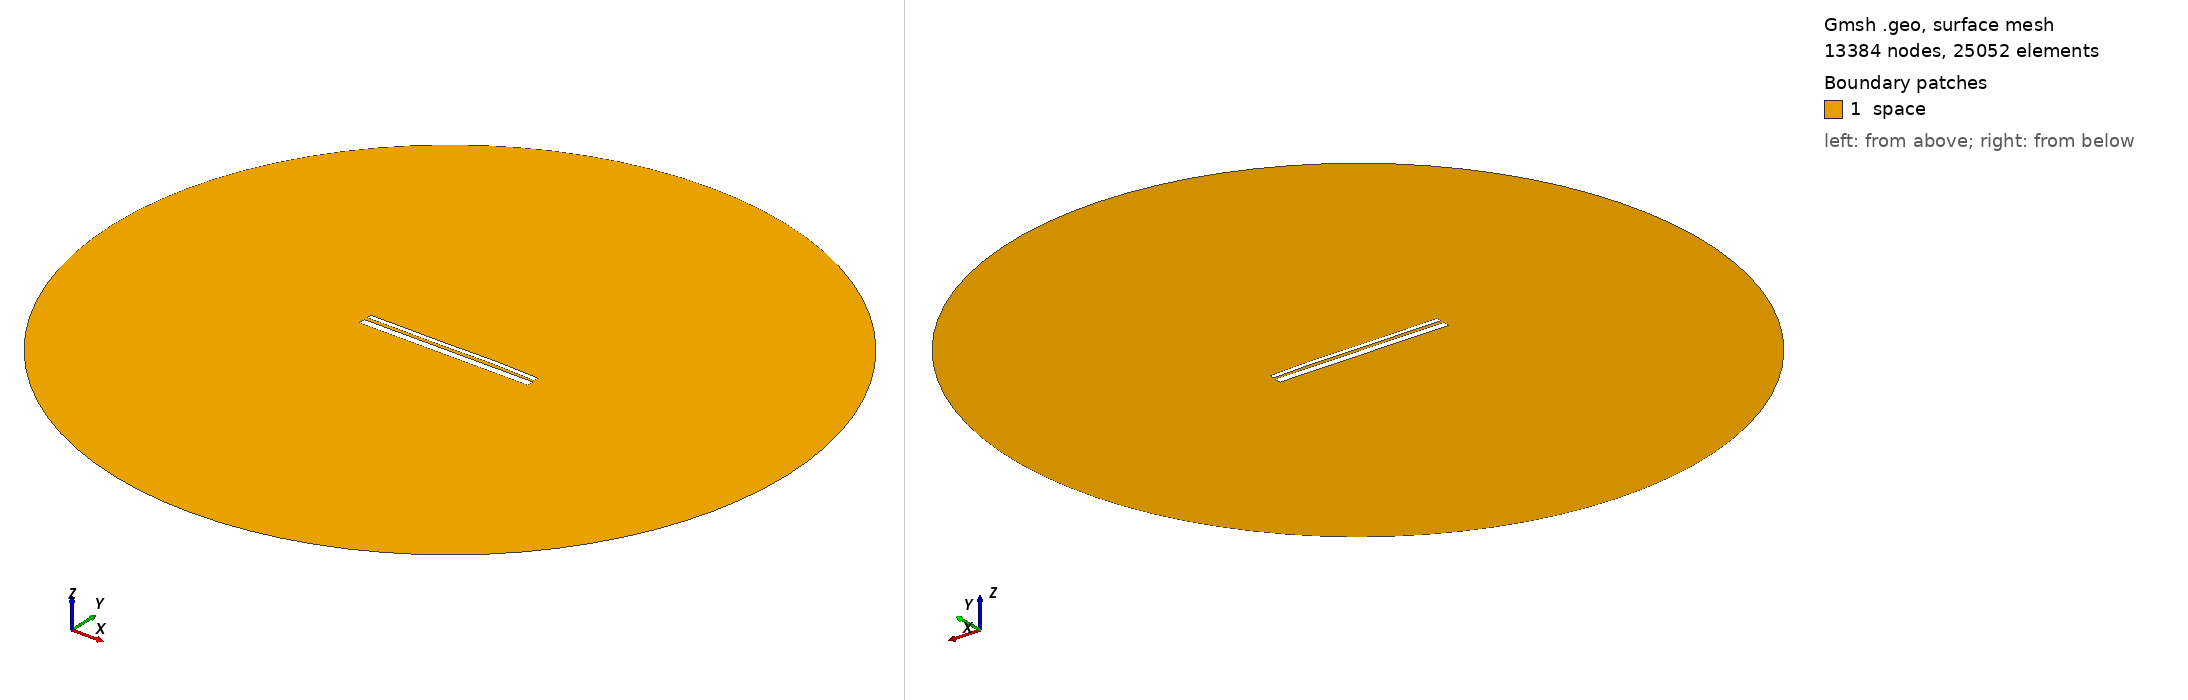

Gmsh geometry script, surface-meshed: 13384 nodes, 25052 surface elements. Boundary patches (legend numbers): 1 space. Left view from above one corner, right view from below the opposite corner. Legend entries are the model's physical surfaces. The drawing asked Gmsh for element sizes between 1% and 20% of the model's largest extent; the script's own settings can give other sizes.

=== 12579.geo (drawn) ===
//---------------------------------------
// Geometry kernel
//---------------------------------------

SetFactory("OpenCASCADE");



//---------------------------------------
// Parameters of the geometry
//---------------------------------------

// Overetch of the upper plate
overetch = 0.5;

// Distance between the plates
distance = 1.5;

// Discretization over the x axis (for the deformation)
nx = 50; 

// Length of the plate
L = 100 - overetch; 

// Number of modes
n = 4; 

// 1st mode coefficient
coeff(1) = -0.15;
beta(1) = 0.596864 * 3.1415926535 / L;

// 2nd mode coefficient
coeff(2) = 0.07499999999999998;
beta(2) = 1.49418 * 3.1415926535 / L;

// 3rd mode coefficient
coeff(3) = -0.15;
beta(3) = 2.50025 * 3.1415926535 / L;

// 4th mode coefficient
coeff(4) = 0.07499999999999998;
beta(4) = 3.49999 * 3.1415926535 / L;



//---------------------------------------
// Upper plate (deformed rectangle)
//---------------------------------------

// Coordiantes of the upper plate
xmin = -50;
xmax = 50 - overetch;

// Height of the upper plate
yheight = 4 - 2 * overetch;

// Indexes of the points
UpperID[] = {};
LowerID[] = {};
LeftID[] = {};
RightID[] = {};

// Point index
p = 1;

// Horizontal edges
For i In {1:nx}
    x = xmin + (i-1)*(xmax - xmin)/(nx-1);

    y_bottom = distance / 2 + overetch;
    For j In {1:n}
        C = (Cosh(beta(j)*L) + Cos(beta(j)*L)) / (Sinh(beta(j)*L) + Sin(beta(j)*L));
        y_bottom  = y_bottom + coeff(j) * (Cosh(beta(j)*(x+50)) - Cos(beta(j)*(x+50)) - C * (Sinh(beta(j)*(x+50)) - Sin(beta(j)*(x+50))));
    EndFor

    y_top = y_bottom + yheight;

    Point(p) = {x, y_top, 0, 1.0};
    UpperID[i] = p;
    p = p + 1;

    Point(p) = {x, y_bottom, 0, 1.0};
    LowerID[i] = p;
    p = p + 1;
EndFor

// Create point lists
UpperPts[] = {}; LowerPts[] = {};
For i In {1:nx}
  UpperPts[] += {UpperID[i]};
  LowerPts[] += {LowerID[i]};
EndFor

// Build splines
Spline(1) = {UpperPts[]};
Spline(2) = {LowerPts[]};
Line(3) = {LowerPts[nx-1], UpperPts[nx-1]};
Line(4) = {LowerPts[0], UpperPts[0]};

// Build the plane surface
Curve Loop(1) = {2, 3, -1, -4};
Plane Surface(1) = {1};



//---------------------------------------
// Lower plate (rectangle)
//---------------------------------------

// Vertices
Point(1001) = {-50, -1, 0, 1.0};
Point(1002) = { 50, -1, 0, 1.0};
Point(1003) = { 50,  -5, 0, 1.0};
Point(1004) = {-50,  -5, 0, 1.0};

// Edges
Line(5) = {1001, 1002};
Line(6) = {1002, 1003};
Line(7) = {1003, 1004};
Line(8) = {1004, 1001};

// Plane surface
Line Loop(2) = {5, 6, 7, 8};
Plane Surface(2) = {2}; 



//---------------------------------------
// Outer (fictious) boundary
//---------------------------------------

// Points
Point(1005) = {0, 0, 0};       // Center
Point(1006) = {200, 0, 0};     // Start point
Point(1007) = {0, 200, 0};     // 90 degrees
Point(1008) = {-200, 0, 0};    // 180 degrees
Point(1009) = {0, -200, 0};    // 270 degrees

// Circle arcs (each needs start, center, end)
Circle(9) = {1006, 1005, 1007};
Circle(10) = {1007, 1005, 1008};
Circle(11) = {1008, 1005, 1009};
Circle(12) = {1009, 1005, 1006};

// Plane surface for the entire domain
Curve Loop(3) = {9, 10, 11, 12};
Surface(3) = {3};

// Subtract the plates from the whole domain to obtain the actual domain where we want to solve the equations
BooleanDifference{ Surface{3}; Delete; }{ Surface{1}; Surface{2}; Delete; }




//---------------------------------------
// Transfinite Lines/Curves
//---------------------------------------

// Set the number of points on the boundaries
r = 7;

// Plates
Transfinite Curve {1, 2} = 50*r Using Progression 1;
Transfinite Curve {3, 4} = 2*r Using Progression 1;
Transfinite Line {5, 7} = 50*r Using Progression 1;
Transfinite Line {6, 8} = 2*r Using Progression 1;

// Outer boundary
Transfinite Line {9, 10, 11, 12} = 20 Using Progression 1;



//---------------------------------------
// Physical groups
//---------------------------------------                

// Physical curves (boundaries)
Physical Line("force_segment", 10) = {2};
Physical Line("upper_plate", 11) = {1, 3, 4};
Physical Line("lower_plate", 12) = {5, 6, 7, 8};
Physical Line("boundary", 20) = {9, 10, 11, 12};

// Physical Surfaces
Physical Surface("space", 30) = {3};



//---------------------------------------
// 6. Generate the Mesh
//---------------------------------------

// 2D mesh generation
Mesh 2;
